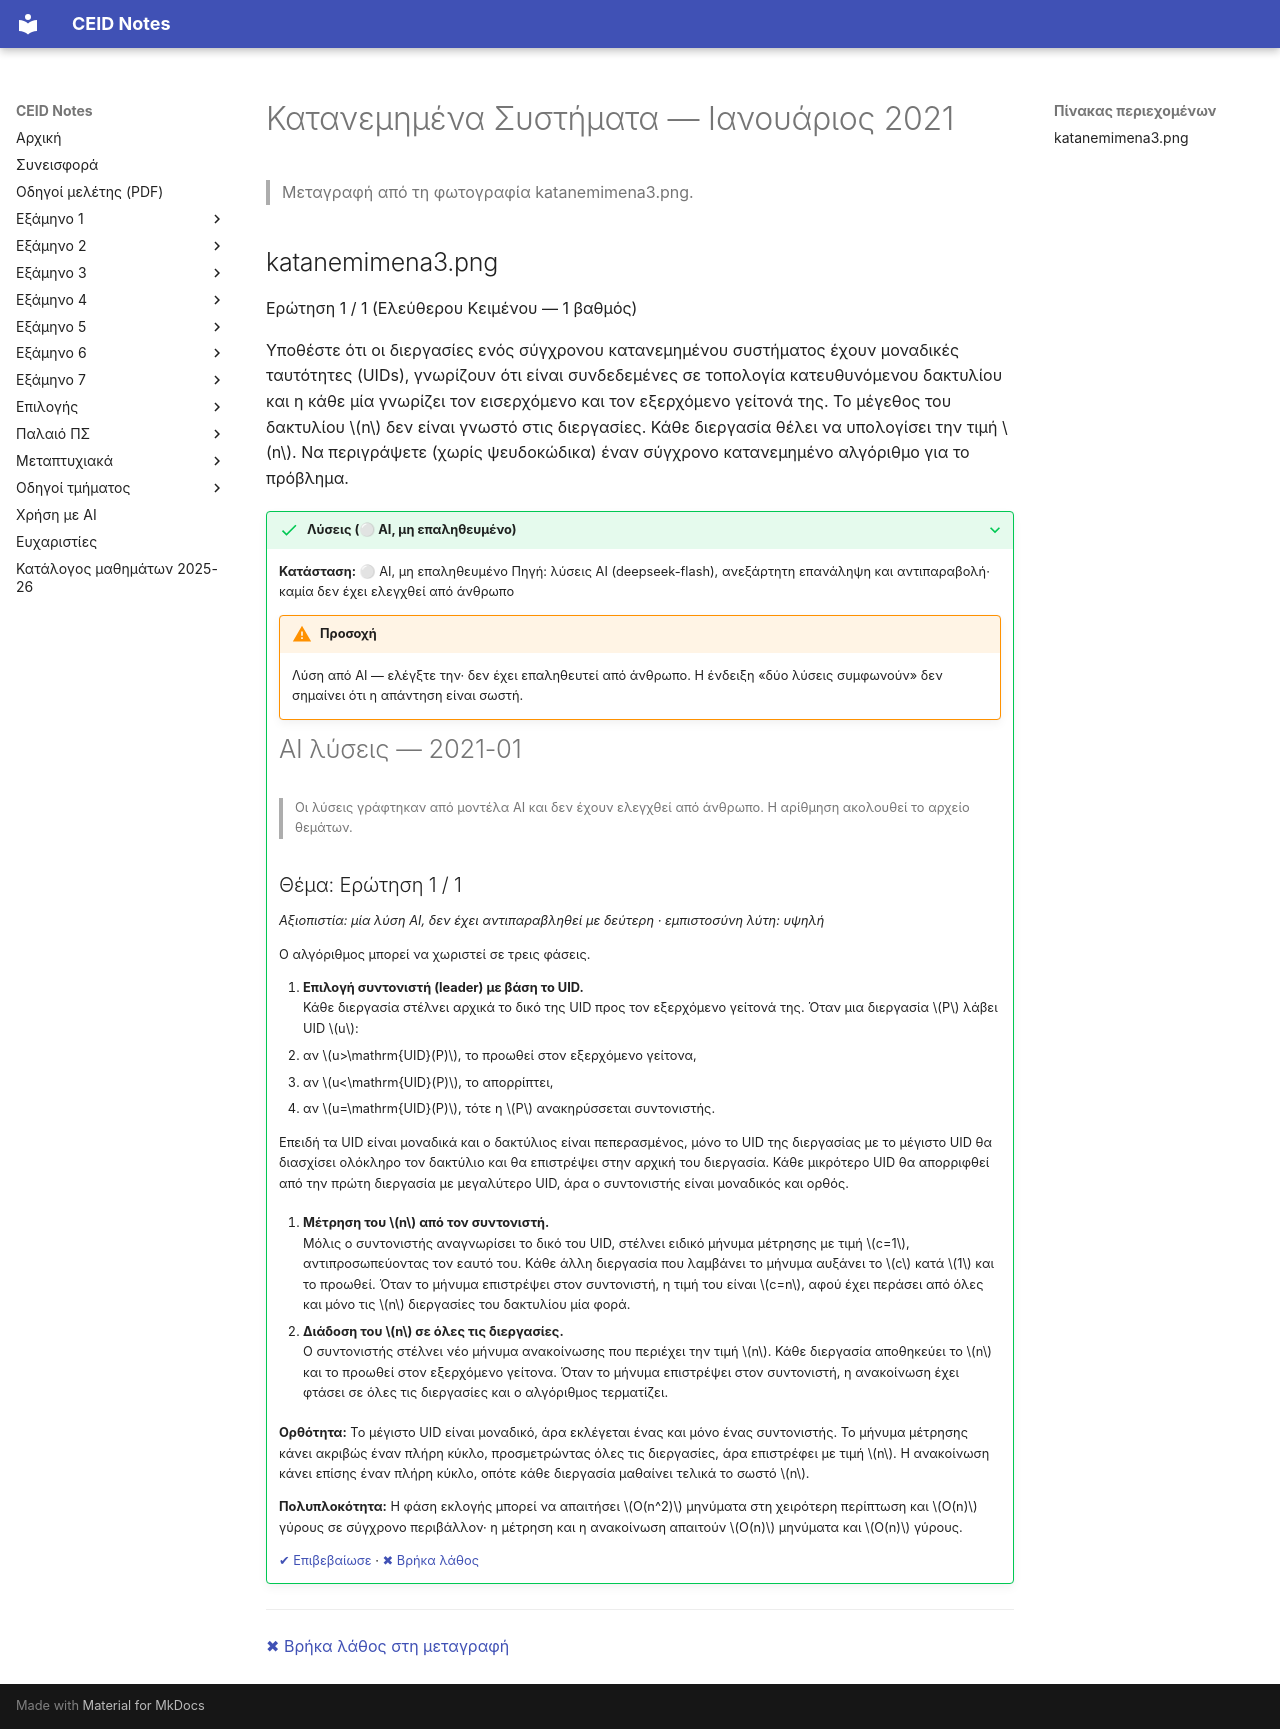

repository: kdngiorgos/ceid-notes · page: Electives (Μαθήματα Επιλογής)/Χειμερινά (Winter-Fall)/Κατανεμημένα Συστήματα - CEID_NE4117/Previous Exams/2021-01.html · generator: mkdocs

---
course: CEID_NE4117
session: 2021-01
label: Ιανουάριος 2021
sources:
- katanemimena3.png
format: open
duration_min: null
notes: Μία ερώτηση, 1 βαθμός· η χρονολογία προέρχεται από την ένδειξη μεταγραφής και δεν είναι τυπωμένη στη φωτογραφία
transcription: verbatim
solutions: ai-unverified
---
# Κατανεμημένα Συστήματα — Ιανουάριος 2021

> Μεταγραφή από τη φωτογραφία katanemimena3.png.

## katanemimena3.png

Ερώτηση 1 / 1 (Ελεύθερου Κειμένου — 1 βαθμός)

Υποθέστε ότι οι διεργασίες ενός σύγχρονου κατανεμημένου συστήματος έχουν μοναδικές ταυτότητες (UIDs), γνωρίζουν ότι είναι συνδεδεμένες σε τοπολογία κατευθυνόμενου δακτυλίου και η κάθε μία γνωρίζει τον εισερχόμενο και τον εξερχόμενο γείτονά της. Το μέγεθος του δακτυλίου $n$ δεν είναι γνωστό στις διεργασίες. Κάθε διεργασία θέλει να υπολογίσει την τιμή $n$. Να περιγράψετε (χωρίς ψευδοκώδικα) έναν σύγχρονο κατανεμημένο αλγόριθμο για το πρόβλημα.

??? success "Λύσεις (⚪ AI, μη επαληθευμένο)"
    **Κατάσταση:** ⚪ AI, μη επαληθευμένο
    Πηγή: λύσεις AI (deepseek-flash), ανεξάρτητη επανάληψη και αντιπαραβολή· καμία δεν έχει ελεγχθεί από άνθρωπο

    !!! warning "Προσοχή"
        Λύση από AI — ελέγξτε την· δεν έχει επαληθευτεί από άνθρωπο. Η ένδειξη «δύο λύσεις συμφωνούν» δεν σημαίνει ότι η απάντηση είναι σωστή.

    # AI λύσεις — 2021-01

    > Οι λύσεις γράφτηκαν από μοντέλα AI και δεν έχουν ελεγχθεί από άνθρωπο. Η αρίθμηση ακολουθεί το αρχείο θεμάτων.

    ## Θέμα: Ερώτηση 1 / 1

    *Αξιοπιστία: μία λύση AI, δεν έχει αντιπαραβληθεί με δεύτερη · εμπιστοσύνη λύτη: υψηλή*

    Ο αλγόριθμος μπορεί να χωριστεί σε τρεις φάσεις.

    1. **Επιλογή συντονιστή (leader) με βάση το UID.**  
       Κάθε διεργασία στέλνει αρχικά το δικό της UID προς τον εξερχόμενο γείτονά της. Όταν μια διεργασία $P$ λάβει UID $u$:
       - αν $u>\mathrm{UID}(P)$, το προωθεί στον εξερχόμενο γείτονα,
       - αν $u<\mathrm{UID}(P)$, το απορρίπτει,
       - αν $u=\mathrm{UID}(P)$, τότε η $P$ ανακηρύσσεται συντονιστής.

       Επειδή τα UID είναι μοναδικά και ο δακτύλιος είναι πεπερασμένος, μόνο το UID της διεργασίας με το μέγιστο UID θα διασχίσει ολόκληρο τον δακτύλιο και θα επιστρέψει στην αρχική του διεργασία. Κάθε μικρότερο UID θα απορριφθεί από την πρώτη διεργασία με μεγαλύτερο UID, άρα ο συντονιστής είναι μοναδικός και ορθός.

    2. **Μέτρηση του $n$ από τον συντονιστή.**  
       Μόλις ο συντονιστής αναγνωρίσει το δικό του UID, στέλνει ειδικό μήνυμα μέτρησης με τιμή $c=1$, αντιπροσωπεύοντας τον εαυτό του. Κάθε άλλη διεργασία που λαμβάνει το μήνυμα αυξάνει το $c$ κατά $1$ και το προωθεί. Όταν το μήνυμα επιστρέψει στον συντονιστή, η τιμή του είναι $c=n$, αφού έχει περάσει από όλες και μόνο τις $n$ διεργασίες του δακτυλίου μία φορά.

    3. **Διάδοση του $n$ σε όλες τις διεργασίες.**  
       Ο συντονιστής στέλνει νέο μήνυμα ανακοίνωσης που περιέχει την τιμή $n$. Κάθε διεργασία αποθηκεύει το $n$ και το προωθεί στον εξερχόμενο γείτονα. Όταν το μήνυμα επιστρέψει στον συντονιστή, η ανακοίνωση έχει φτάσει σε όλες τις διεργασίες και ο αλγόριθμος τερματίζει.

    **Ορθότητα:** Το μέγιστο UID είναι μοναδικό, άρα εκλέγεται ένας και μόνο ένας συντονιστής. Το μήνυμα μέτρησης κάνει ακριβώς έναν πλήρη κύκλο, προσμετρώντας όλες τις διεργασίες, άρα επιστρέφει με τιμή $n$. Η ανακοίνωση κάνει επίσης έναν πλήρη κύκλο, οπότε κάθε διεργασία μαθαίνει τελικά το σωστό $n$.

    **Πολυπλοκότητα:** Η φάση εκλογής μπορεί να απαιτήσει $O(n^2)$ μηνύματα στη χειρότερη περίπτωση και $O(n)$ γύρους σε σύγχρονο περιβάλλον· η μέτρηση και η ανακοίνωση απαιτούν $O(n)$ μηνύματα και $O(n)$ γύρους.

    [✔ Επιβεβαίωσε](https://github.com/kdngiorgos/ceid-notes/issues/new?template=verify-solution.yml&title=%CE%95%CF%80%CE%B9%CE%B2%CE%B5%CE%B2%CE%B1%CE%AF%CF%89%CF%83%CE%B7%20%CE%BB%CF%8D%CF%83%CE%B7%CF%82%3A%20CEID_NE4117%202021-01&course=CEID_NE4117&session=2021-01) · [✖ Βρήκα λάθος](https://github.com/kdngiorgos/ceid-notes/issues/new?template=fix-mistake.yml&title=%CE%9B%CE%AC%CE%B8%CE%BF%CF%82%20%CF%83%CF%84%CE%B9%CF%82%20%CE%BB%CF%8D%CF%83%CE%B5%CE%B9%CF%82%3A%20CEID_NE4117%202021-01&course=CEID_NE4117&session=2021-01)

---
[✖ Βρήκα λάθος στη μεταγραφή](https://github.com/kdngiorgos/ceid-notes/issues/new?template=fix-mistake.yml&title=%CE%9B%CE%AC%CE%B8%CE%BF%CF%82%20%CF%83%CF%84%CE%B7%20%CE%BC%CE%B5%CF%84%CE%B1%CE%B3%CF%81%CE%B1%CF%86%CE%AE%3A%20CEID_NE4117%202021-01&course=CEID_NE4117&session=2021-01)
